Dataset: diseases (GitHub, RobertMercieca/Dissertation). Classes: apple apple scab, apple cedar apple rust, apple healthy, grape black rot, grape esca black measles, grape healthy, potato early blight, potato late blight, potato healthy.

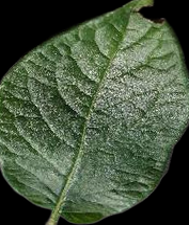
Label: potato healthy

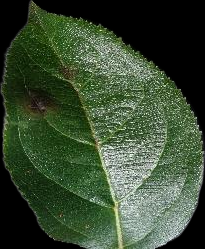
Label: apple apple scab

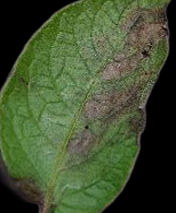
Label: potato late blight

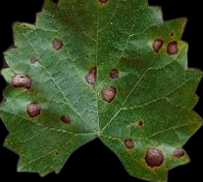
Label: grape black rot

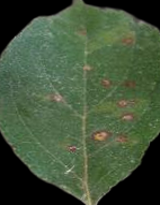
Label: apple cedar apple rust

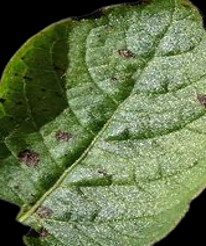
Label: potato early blight
